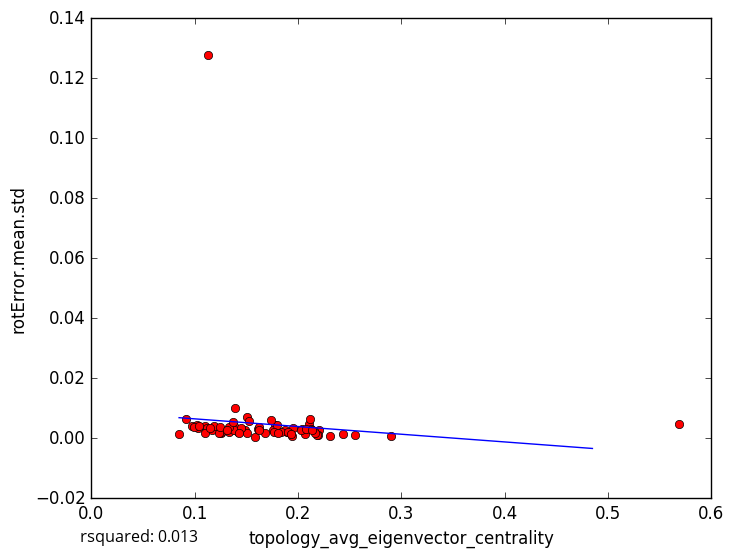

The file beside this chart, header and first rows:
topology_avg_eigenvector_centrality, rotError.mean.std
0.1132, 0.003142
0.1582, 0.0005297
0.2209, 0.002742
0.2898, 0.000868
0.2553, 0.0009885
0.1104, 0.003964
0.124, 0.003053
0.1454, 0.003237
0.1684, 0.001622
0.2193, 0.001223
0.2104, 0.004816
0.2071, 0.001396
0.2041, 0.002956
0.2182, 0.0009703
0.2309, 0.000879
0.2154, 0.002344
0.1332, 0.001963
0.569, 0.004754
0.1124, 0.003475
0.1893, 0.001961
0.1171, 0.002909
0.1609, 0.003169
0.1507, 0.006919
0.1254, 0.001763
0.187, 0.002884
0.184, 0.001931
0.1951, 0.003506
0.1387, 0.0102
0.11, 0.001893
0.1185, 0.004093
0.126, 0.00219
0.1487, 0.002684
0.09769, 0.004161
0.1019, 0.004549
0.09175, 0.006414
0.103, 0.003577
0.2438, 0.001492
0.09964, 0.003732
0.1415, 0.002272
0.2028, 0.002846
0.1039, 0.004167
0.1775, 0.0043
0.1777, 0.002621
0.085, 0.001572
0.1451, 0.002951
0.115, 0.003474
0.138, 0.003934
0.1903, 0.001994
0.2125, 0.003172
0.1416, 0.002129
0.176, 0.002831
0.1797, 0.00453
0.1506, 0.001696
0.1241, 0.001674
0.1627, 0.003801
0.1526, 0.005677
0.1767, 0.002006
0.1384, 0.002907
0.1741, 0.006042
0.2116, 0.006338
... 18 more rows
